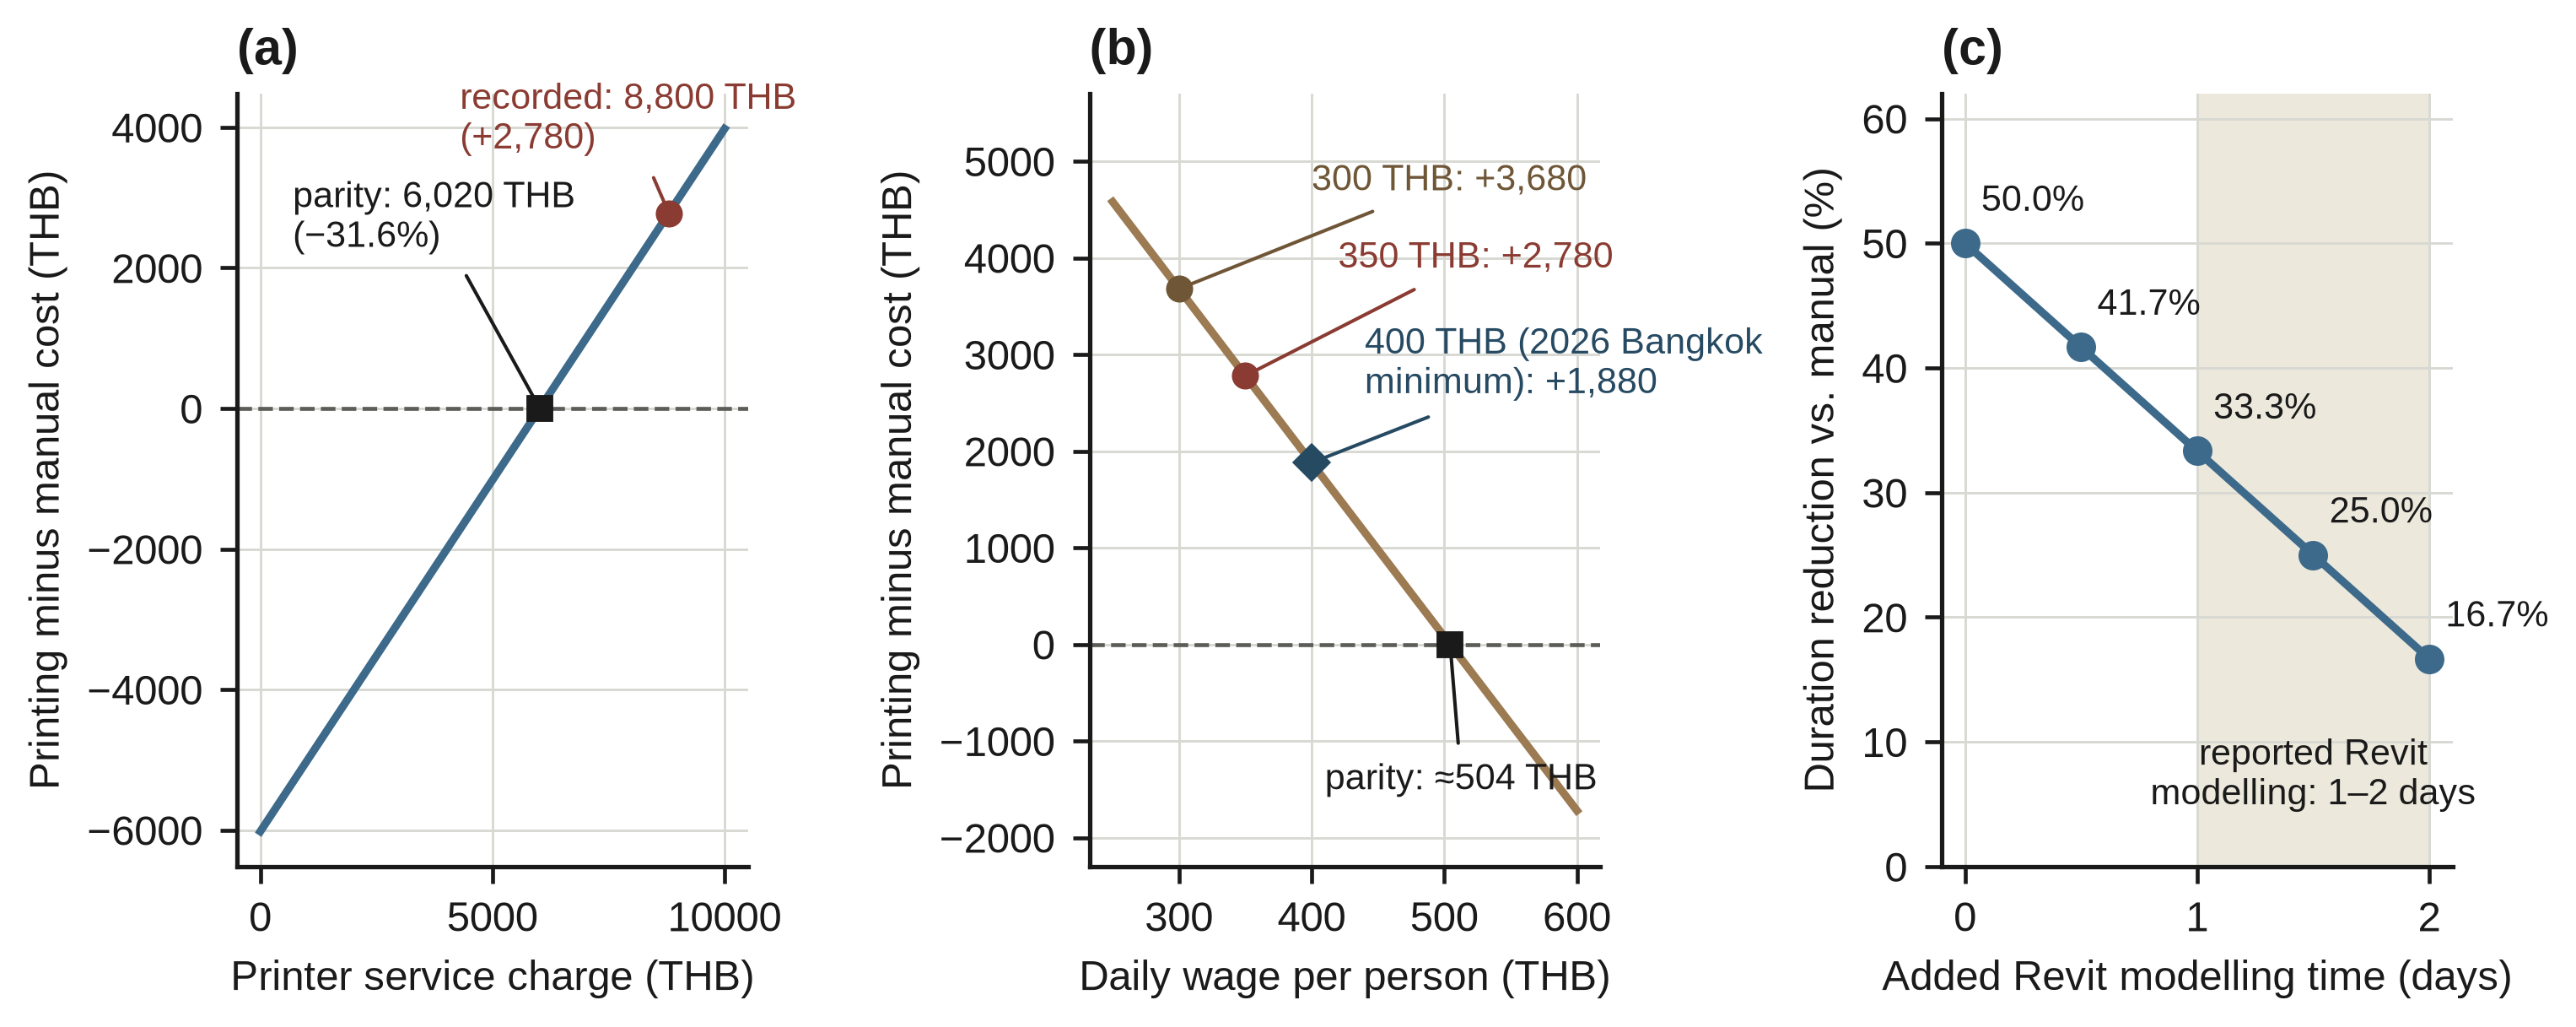

Write the Python code that produced this figure.
import numpy as np, matplotlib.pyplot as plt
from fig_style import *
apply_style(); plt.rcParams["font.size"]=8.4
m=920; n=3; d=6; f=1200; s=8800; w=350; TM=6; TP=3
CM=lambda w: m+n*d*w
fig,ax=plt.subplots(1,3,figsize=(7.4,3.0))
a=ax[0]; S=np.linspace(0,10000,50); a.plot(S,f+S-CM(w),color=ACCENT,lw=1.6)
a.axhline(0,color=INK_SEC,lw=0.8,ls="--"); a.plot([8800],[2780],"o",ms=4.5,color=RED,zorder=5); a.plot([6020],[0],"s",ms=4.5,color=INK,zorder=5)
a.annotate("recorded: 8,800 THB\n(+2,780)",xy=(8800,2780),xytext=(4300,3700),fontsize=7.4,color=RED,arrowprops=dict(arrowstyle="-",color=RED,lw=0.7))
a.annotate("parity: 6,020 THB\n(−31.6%)",xy=(6020,0),xytext=(700,2300),fontsize=7.4,arrowprops=dict(arrowstyle="-",color=INK,lw=0.7))
a.set_xlabel("Printer service charge (THB)"); a.set_ylabel("Printing minus manual cost (THB)"); a.set_title("(a)",loc="left",fontweight="bold")
b=ax[1]; W=np.linspace(250,600,50); b.plot(W,10000-CM(W),color=WARM,lw=1.6); b.axhline(0,color=INK_SEC,lw=0.8,ls="--")
b.plot([350],[2780],"o",ms=4.5,color=RED,zorder=5); b.plot([300],[3680],"o",ms=4.5,color=WARM_EDGE,zorder=5); b.plot([400],[1880],"D",ms=4.5,color=ACCENT_EDGE,zorder=5); b.plot([504.4],[0],"s",ms=4.5,color=INK,zorder=5)
b.annotate("300 THB: +3,680",xy=(300,3680),xytext=(400,4700),fontsize=7.4,color=WARM_EDGE,arrowprops=dict(arrowstyle="-",color=WARM_EDGE,lw=0.7))
b.annotate("350 THB: +2,780",xy=(350,2780),xytext=(420,3900),fontsize=7.4,color=RED,arrowprops=dict(arrowstyle="-",color=RED,lw=0.7))
b.annotate("400 THB (2026 Bangkok\nminimum): +1,880",xy=(400,1880),xytext=(440,2600),fontsize=7.4,color=ACCENT_EDGE,arrowprops=dict(arrowstyle="-",color=ACCENT_EDGE,lw=0.7))
b.annotate("parity: ≈504 THB",xy=(504.4,0),xytext=(410,-1500),fontsize=7.4,arrowprops=dict(arrowstyle="-",color=INK,lw=0.7))
b.set_ylim(-2300,5700)
b.set_xlabel("Daily wage per person (THB)"); b.set_ylabel("Printing minus manual cost (THB)"); b.set_title("(b)",loc="left",fontweight="bold")
c=ax[2]; t=np.array([0,.5,1,1.5,2]); r=(TM-TP-t)/TM*100
c.axvspan(1,2,facecolor="#ece8dc",edgecolor="none",zorder=0)
c.plot(t,r,"-o",color=ACCENT,lw=1.6,ms=5)
for ti,ri in zip(t,r): c.text(ti+0.07,ri+2.6,f"{ri:.1f}%",ha="left",fontsize=7.4,zorder=6)
c.text(1.5,5,"reported Revit\nmodelling: 1–2 days",ha="center",fontsize=7.4,zorder=6)
c.set_ylim(0,62); c.set_xlabel("Added Revit modelling time (days)"); c.set_ylabel("Duration reduction vs. manual (%)"); c.set_title("(c)",loc="left",fontweight="bold")
for x_ in ax: x_.grid(True,color=GRID,lw=0.5); x_.set_axisbelow(True)
fig.tight_layout(w_pad=1.6); save(fig,"fig7.png")
